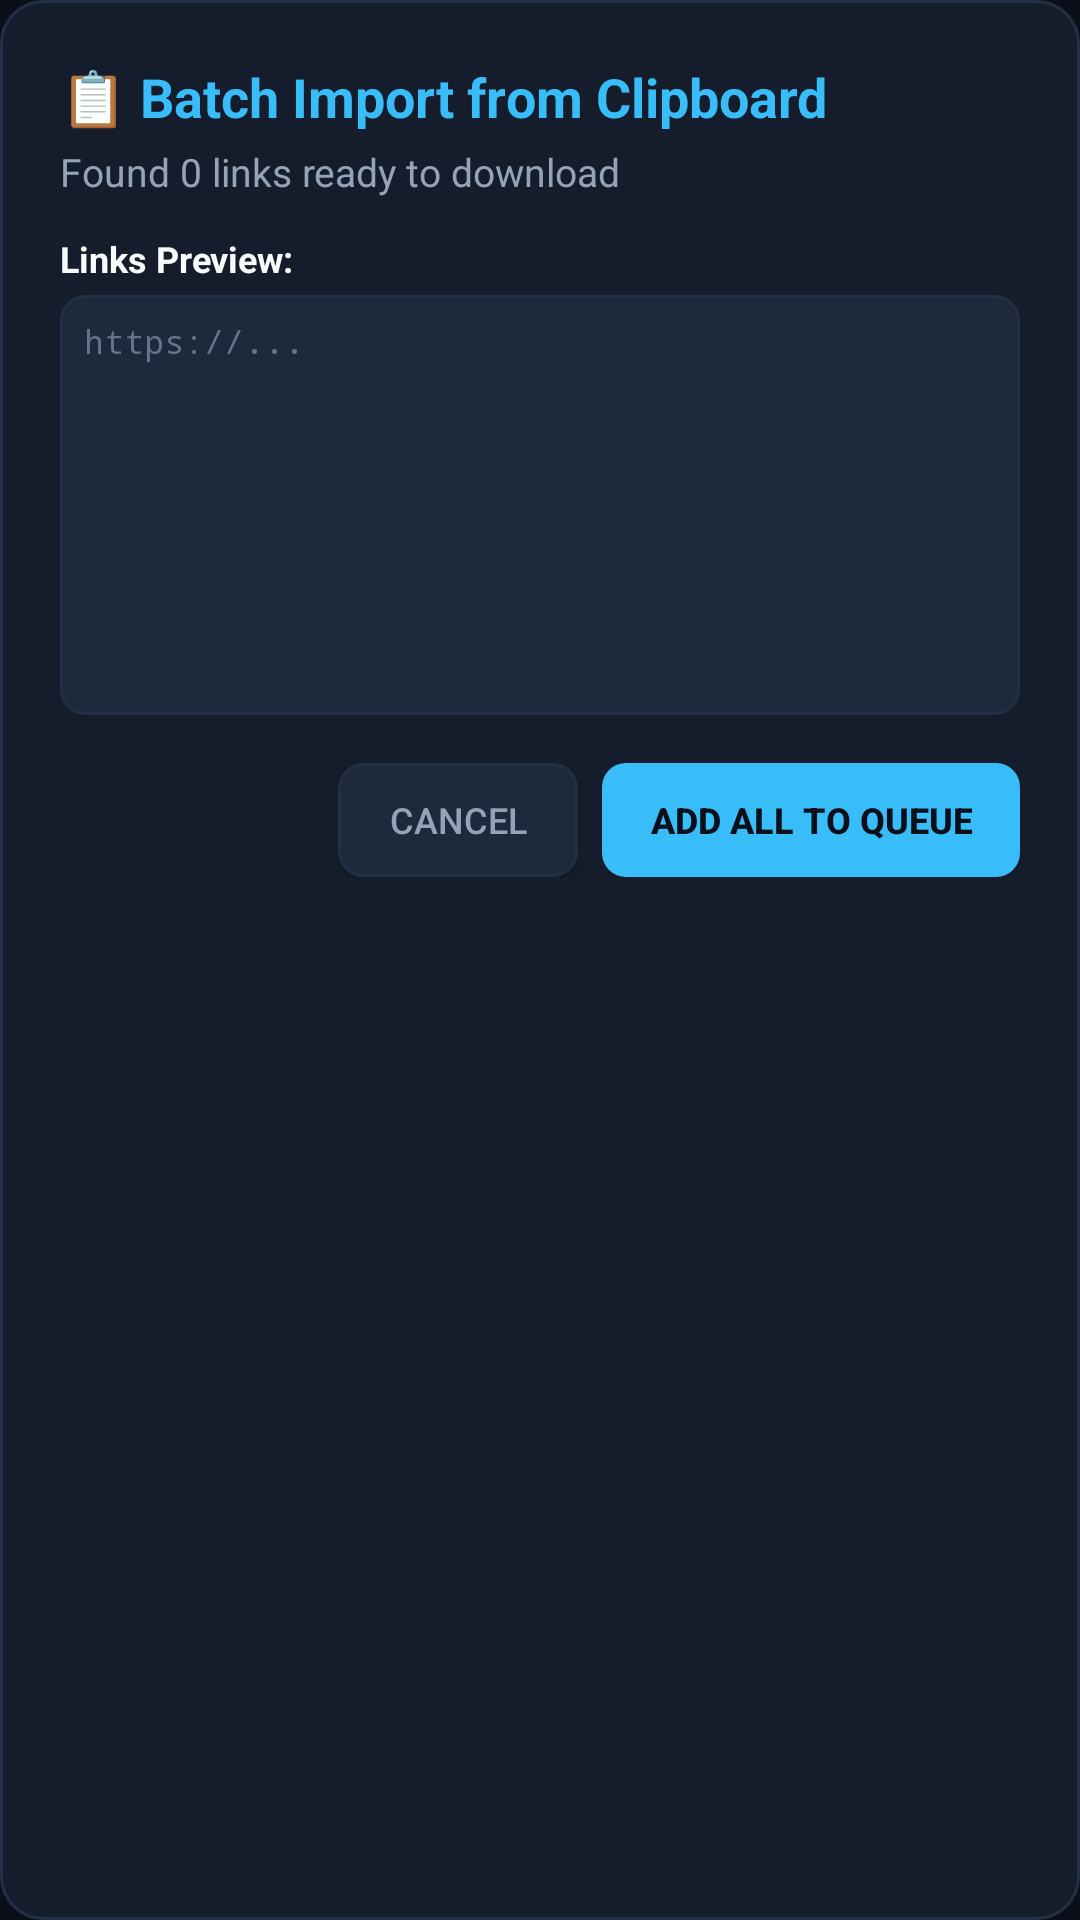

Produce the Android XML layout that renders to this screen, including the resource entries it uses.
<!-- AndroidManifest.xml: application theme Theme.DownloadEngine -->
<!-- res/layout/dialog_batch_clipboard.xml -->
<?xml version="1.0" encoding="utf-8"?>
<LinearLayout xmlns:android="http://schemas.android.com/apk/res/android"
    android:layout_width="match_parent"
    android:layout_height="wrap_content"
    android:orientation="vertical"
    android:background="@drawable/bg_card"
    android:padding="20dp">

    <TextView
        android:id="@+id/tvBatchTitle"
        android:layout_width="wrap_content"
        android:layout_height="wrap_content"
        android:text="📋 Batch Import from Clipboard"
        android:textColor="@color/primary_cyan"
        android:textSize="18sp"
        android:textStyle="bold"
        android:layout_marginBottom="4dp" />

    <TextView
        android:id="@+id/tvBatchCount"
        android:layout_width="wrap_content"
        android:layout_height="wrap_content"
        android:text="Found 0 links ready to download"
        android:textColor="@color/text_secondary"
        android:textSize="13sp"
        android:layout_marginBottom="12dp" />

    <TextView
        android:layout_width="wrap_content"
        android:layout_height="wrap_content"
        android:text="Links Preview:"
        android:textColor="@color/text_white"
        android:textSize="12sp"
        android:textStyle="bold"
        android:layout_marginBottom="4dp" />

    <ScrollView
        android:layout_width="match_parent"
        android:layout_height="140dp"
        android:background="@drawable/bg_button_dark"
        android:padding="8dp"
        android:layout_marginBottom="16dp">

        <TextView
            android:id="@+id/tvBatchPreview"
            android:layout_width="match_parent"
            android:layout_height="wrap_content"
            android:text="https://..."
            android:textColor="@color/text_muted"
            android:textSize="11sp"
            android:fontFamily="monospace" />
    </ScrollView>

    <LinearLayout
        android:layout_width="match_parent"
        android:layout_height="wrap_content"
        android:orientation="horizontal"
        android:gravity="end">

        <Button
            android:id="@+id/btnBatchCancel"
            android:layout_width="80dp"
            android:layout_height="38dp"
            android:text="Cancel"
            android:textColor="@color/text_secondary"
            android:textSize="12sp"
            android:background="@drawable/bg_button_dark"
            android:layout_marginEnd="8dp" />

        <Button
            android:id="@+id/btnBatchAddAll"
            android:layout_width="wrap_content"
            android:layout_height="38dp"
            android:text="Add All to Queue"
            android:textColor="@color/bg_dark"
            android:textSize="12sp"
            android:textStyle="bold"
            android:background="@drawable/bg_button_cyan"
            android:paddingStart="16dp"
            android:paddingEnd="16dp" />
    </LinearLayout>

</LinearLayout>
<!-- resources referenced by this layout -->
<resources>
  <color name="bg_dark">#0B0F19</color>
  <color name="primary_cyan">#38BDF8</color>
  <color name="text_muted">#64748B</color>
  <color name="text_secondary">#94A3B8</color>
  <color name="text_white">#F8FAFC</color>
  <!-- drawable bg_button_cyan (drawable) -->
  <?xml version="1.0" encoding="utf-8"?>
  <shape xmlns:android="http://schemas.android.com/apk/res/android"
      android:shape="rectangle">
      <solid android:color="@color/primary_cyan" />
      <corners android:radius="8dp" />
  </shape>
  <!-- drawable bg_button_dark (drawable) -->
  <?xml version="1.0" encoding="utf-8"?>
  <shape xmlns:android="http://schemas.android.com/apk/res/android"
      android:shape="rectangle">
      <solid android:color="@color/surface_card_light" />
      <stroke android:width="1dp" android:color="@color/surface_border" />
      <corners android:radius="8dp" />
  </shape>
  <!-- drawable bg_card (drawable) -->
  <?xml version="1.0" encoding="utf-8"?>
  <shape xmlns:android="http://schemas.android.com/apk/res/android"
      android:shape="rectangle">
      <solid android:color="@color/surface_card" />
      <stroke android:width="1dp" android:color="@color/surface_border" />
      <corners android:radius="14dp" />
  </shape>
  <style name="Theme.DownloadEngine" parent="@android:style/Theme.Material.NoActionBar">
          <item name="android:windowBackground">@color/bg_dark</item>
          <item name="android:colorPrimary">@color/primary_cyan</item>
          <item name="android:colorPrimaryDark">@color/bg_dark</item>
          <item name="android:colorAccent">@color/primary_cyan</item>
          <item name="android:navigationBarColor">@color/bottom_nav_bg</item>
          <item name="android:statusBarColor">@color/bg_dark</item>
          <item name="android:windowLightStatusBar">false</item>
      </style>
  <color name="surface_card_light">#1E293B</color>
  <color name="surface_border">#222F44</color>
  <color name="surface_card">#151D2C</color>
  <color name="bottom_nav_bg">#101726</color>
</resources>
